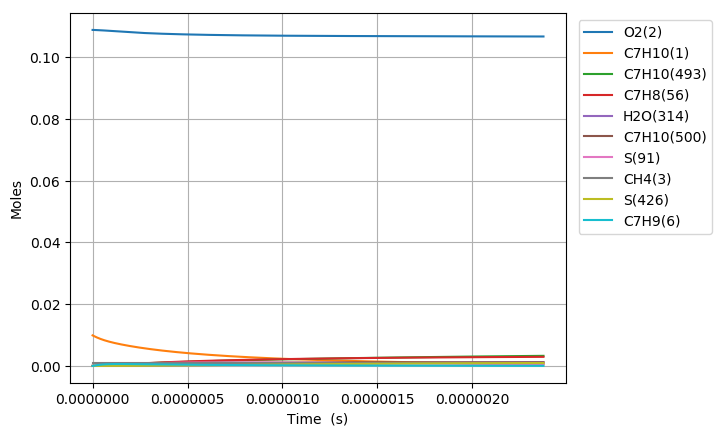

Values plotted in this chart, from the file beside it:
Time (s), Volume (m^3), N2, Ar, He, Ne, C7H10(1), O2(2), CH4(3), C7H10(22), C7H9(6), C7H11(26), S(72), C7H9O2(62), C7H9O2(61), S(86), S(91), S(127), C7H8(56), S(123), C7H8(208), C7H11O(87), OH(D)(150), S(292)
0.0, 0.002333, 0.8813, 0.0, 0.0, 0.0, 0.00989, 0.1088, 0.001, 0.0, 0.0, 0.0, 0.0, 0.0, 0.0, 0.0, 0.0, 0.0, 0.0, 0.0, 0.0, 0.0, 0.0, 0.0
1.5914397323949185e-20, 0.002333, 0.8813, 0.0, 0.0, 0.0, 0.00989, 0.1088, 0.001, 1.7319608053550828e-17, 1.9040480646944747e-16, 1.9040455221652842e-16, 1.5112131382801011e-26, 1.5109377737833303e-26, 9.185718450287647e-27, 1.0706441857769159e-37, 2.6787882738040438e-42, 1.3001021057406574e-37, 1.7822188900239069e-30, 2.361615623659422e-42, 6.24212995714282e-45, 2.8051608941791174e-56, 2.8051612370016863e-56, 3.4282499042235279e-63
4.456031250705772e-20, 0.002333, 0.8813, 0.0, 0.0, 0.0, 0.00989, 0.1088, 0.001, 4.8494902549937513e-17, 5.331334580356839e-16, 5.3313274615724716e-16, 9.1277273510884637e-26, 9.1244469890034445e-26, 5.5481738511789487e-26, 1.2704138470212995e-36, 3.1802601617443419e-41, 1.5411659450109688e-36, 1.0764602095029876e-29, 2.8037006778265509e-41, 7.410656684079363e-44, 6.2750371988350813e-55, 6.2750386135029993e-55, 1.4146779086849845e-61
1.0185214287327479e-19, 0.002333, 0.8813, 0.0, 0.0, 0.0, 0.00989, 0.1088, 0.001, 1.108454915426917e-16, 1.2185907608532091e-15, 1.2185891338425548e-15, 4.3946077999336185e-25, 4.3913821536532217e-25, 2.6712067861520605e-25, 1.2459147748562174e-35, 3.1223994881320815e-40, 1.5082442166026328e-35, 5.1826925311173336e-29, 2.7526700603380124e-40, 7.2758266748193205e-43, 1.2398418253860744e-53, 1.2398423850147399e-53, 5.5963261771611361e-60
2.1643580360570893e-19, 0.002333, 0.8813, 0.0, 0.0, 0.0, 0.00989, 0.1088, 0.001, 2.3554666952812329e-16, 2.5895053652295031e-15, 2.5895019084286487e-15, 1.919240679224863e-24, 1.9163870145315508e-24, 1.1665860993564507e-24, 1.0995415383772083e-34, 2.7617274813093864e-39, 1.3254220464593041e-34, 2.2634179892224397e-28, 2.4346701119680441e-39, 6.435386293840606e-42, 2.2062316994918669e-52, 2.2062336967663184e-52, 1.9972885568651466e-58
4.456031250705772e-19, 0.002333, 0.8813, 0.0, 0.0, 0.0, 0.00989, 0.1088, 0.001, 4.8494902549867941e-16, 5.3313345689553089e-15, 5.331327454462756e-15, 8.0124520016471534e-24, 7.9884881417655654e-24, 4.8702666278936017e-24, 9.2012593314705462e-34, 2.3213985778143373e-38, 1.0998925370776785e-33, 9.4493245449389224e-28, 2.0464274069040465e-38, 5.4093299344899712e-41, 3.7211292271319588e-51, 3.7211359754655898e-51, 6.748381289730172e-57
9.039377680003138e-19, 0.002333, 0.8813, 0.0, 0.0, 0.0, 0.00989, 0.1088, 0.001, 9.8375373743856349e-16, 1.0814992956365378e-14, 1.0814978533978645e-14, 3.2733480573515328e-23, 3.2537517651215051e-23, 1.9896622632754311e-23, 7.4772911870772325e-33, 1.9032229402849285e-37, 8.7930643432683513e-33, 3.8603573961151375e-27, 1.6776872253250509e-37, 4.4348954874337683e-40, 6.1119552647503327e-50, 6.1119774517568082e-50, 2.218716316418202e-55
1.820607053859787e-18, 0.002333, 0.8813, 0.0, 0.0, 0.0, 0.00989, 0.1088, 0.001, 1.9813631613134188e-15, 2.1782309651538581e-14, 2.1782280642801124e-14, 1.3231396007548143e-22, 1.3073568108560163e-22, 8.0425284033656397e-23, 5.9503729118792267e-32, 1.5412794060998992e-36, 6.782322111785149e-32, 1.5604181777987063e-26, 1.3584765523438117e-36, 3.5914933306647385e-39, 9.9077076644530204e-49, 9.9077796272251444e-49, 7.1963280320359411e-54
3.653945625578733e-18, 0.002333, 0.8813, 0.0, 0.0, 0.0, 0.00989, 0.1088, 0.001, 3.9765820090434778e-15, 4.3716942727365118e-14, 4.3716884659608881e-14, 5.320285977230704e-22, 5.1946481393977586e-22, 3.2338616125057609e-22, 4.6286937932715372e-31, 1.2405559190025856e-35, 4.9831463630078556e-31, 6.2743728351216389e-26, 1.0931657580467764e-35, 2.8907462572852339e-38, 1.595594387873529e-47, 1.5956175714763284e-47, 2.3183766510020975e-52
7.320622769016625e-18, 0.002333, 0.8813, 0.0, 0.0, 0.0, 0.00989, 0.1088, 0.001, 7.9670197044249921e-15, 8.7586207652160944e-14, 8.7586091889875692e-14, 2.1336725014149541e-21, 2.0350339567360109e-21, 1.296920188813364e-21, 3.4799997599633167e-30, 9.954682475774731e-35, 3.4012639309602514e-30, 2.5163041127418887e-25, 8.7678874050565429e-35, 2.31964177373948e-37, 2.5612457652092441e-46, 2.5613202018490397e-46, 7.4437165364177678e-51
1.465397705589241e-17, 0.002333, 0.8813, 0.0, 0.0, 0.0, 0.00989, 0.1088, 0.001, 1.5947895094873598e-14, 1.7532473282462131e-13, 1.7532450313701523e-13, 8.5458181346794338e-21, 7.7883337405826825e-21, 5.1944217882308624e-21, 2.4743930106342687e-29, 7.975863723704995e-34, 2.0927427867084607e-29, 1.0078341248125832e-24, 7.0184514096812e-34, 1.8585361053031374e-36, 4.1045542160179577e-45, 4.1047928076585737e-45, 2.3859332479999447e-49
2.9320685629643976e-17, 0.002333, 0.8813, 0.0, 0.0, 0.0, 0.00989, 0.1088, 0.001, 3.1909645874513113e-14, 3.5080176603680901e-13, 3.508013127777234e-13, 3.4205535220952644e-20, 2.8607911286805093e-20, 2.0791034867825656e-20, 1.6142707816108025e-28, 6.3855469545153495e-33, 1.1392599053898368e-28, 4.0339628551532375e-24, 5.6086037969570311e-33, 1.4879588410959982e-35, 6.5722588350859342e-44, 6.57302292778123e-44, 7.6409808622887179e-48
5.865410277714711e-17, 0.002333, 0.8813, 0.0, 0.0, 0.0, 0.00989, 0.1088, 0.001, 6.3833147428761363e-14, 7.0175577334959849e-13, 7.0175488064489931e-13, 1.368666289400485e-19, 9.8080625797959075e-20, 8.3189707114960719e-20, 9.395432637863572e-28, 5.1103883578503213e-32, 5.5310237184612924e-28, 1.6141104874334871e-23, 4.4719907329301382e-32, 1.1908191175923099e-34, 1.0518691602618538e-42, 1.0521137452415249e-42, 2.4458670357969499e-46
1.1732093707215338e-16, 0.002333, 0.8813, 0.0, 0.0, 0.0, 0.00989, 0.1088, 0.001, 1.276801505171348e-13, 1.4036635964726779e-12, 1.4036618107226392e-12, 5.4755510540527764e-19, 3.0342438677106268e-19, 3.3280089712369199e-19, 4.8401380472287042e-27, 4.0891032951940725e-31, 2.4676486283865586e-27, 6.4574922345097889e-23, 3.55199400459294e-31, 9.5283594709360001e-34, 1.6829483084118293e-41, 1.6837309687980223e-41, 7.8266589160349355e-45
2.3465460566216593e-16, 0.002333, 0.8813, 0.0, 0.0, 0.0, 0.00989, 0.1088, 0.001, 2.5537415661338945e-13, 2.8074786295165318e-12, 2.807474848254463e-12, 2.1903944232919721e-18, 8.26960994155788e-19, 1.3312152110631788e-18, 2.250979069788441e-26, 3.2716191178224958e-30, 1.0454890654496034e-26, 2.5832065557613097e-22, 2.8006967949496316e-30, 7.6234071056056972e-33, 2.6917605736570195e-40, 2.694264223683318e-40, 2.503667567058839e-43
3.519882742521785e-16, 0.002333, 0.8813, 0.0, 0.0, 0.0, 0.00989, 0.1088, 0.001, 3.8306816262915191e-13, 4.2112931143217236e-12, 4.2112870631654226e-12, 4.6546933153908785e-18, 1.3984464607669037e-18, 2.8287580419411513e-18, 5.0140509230069235e-26, 9.3550665930157653e-30, 2.2600780263180052e-26, 5.4894445334224033e-22, 7.9419050623937948e-30, 2.1798704352555533e-32, 9.9055219293411362e-40, 9.9169508509743707e-40, 1.1429001574218747e-42
4.69321942842191e-16, 0.002333, 0.8813, 0.0, 0.0, 0.0, 0.00989, 0.1088, 0.001, 5.1076216856442223e-13, 5.6151070785274199e-12, 5.6150984554583089e-12, 7.9404489910426112e-18, 1.9903050214181525e-18, 4.8253659906363376e-18, 8.7749735765106776e-26, 1.9732936621889876e-29, 3.8904864986161784e-26, 9.3644628244834548e-22, 1.6626316607293518e-29, 4.5980388170285521e-32, 2.5117930038894198e-39, 2.5151991220485602e-39, 3.4061419482211343e-42
7.039892800222162e-16, 0.002333, 0.8813, 0.0, 0.0, 0.0, 0.00989, 0.1088, 0.001, 7.6615018024605288e-13, 8.4227338161655469e-12, 8.4227193094184896e-12, 1.6439860463416089e-17, 3.1909912903423388e-18, 9.9896605437955654e-18, 1.8639507443016189e-25, 5.3898303329042203e-29, 8.1270438657852323e-26, 1.9388166481472977e-21, 4.4850008241882431e-29, 1.2558837557816019e-31, 8.7810912727183499e-39, 8.7959965368601285e-39, 1.4905367976977126e-41
9.386566172022413e-16, 0.002333, 0.8813, 0.0, 0.0, 0.0, 0.00989, 0.1088, 0.001, 1.0215381916316854e-12, 1.1230358702160229e-11, 1.1230337138341814e-11, 2.79600383251805e-17, 4.4043366259903153e-18, 1.698866902827187e-17, 3.2174920992716934e-25, 1.127756888277915e-28, 1.3892281460920859e-25, 3.2974418169655737e-21, 9.2814442509097785e-29, 2.6277490845438307e-31, 2.1935780455460191e-38, 2.1979198166889839e-38, 4.3418013292157433e-41
1.1733239543822663e-15, 0.002333, 0.8813, 0.0, 0.0, 0.0, 0.00989, 0.1088, 0.001, 1.2769262027001778e-12, 1.4037981616447894e-11, 1.4037951726172879e-11, 4.2716732951266331e-17, 5.6194721237315401e-18, 2.595301889508797e-17, 4.9643427062980981e-25, 2.053077813261214e-28, 2.1295037729858378e-25, 5.037768342006161e-21, 1.6709519210882786e-28, 4.783741813306391e-31, 4.6526628041337333e-38, 4.663202133048341e-38, 1.053940204170345e-40
1.6426586287423165e-15, 0.002333, 0.8813, 0.0, 0.0, 0.0, 0.00989, 0.1088, 0.001, 1.7877022238658223e-12, 1.9653221416060028e-11, 1.9653170975098112e-11, 8.2142845260572807e-17, 8.0480862278735353e-18, 4.9898324932592305e-17, 9.6626676955991165e-25, 5.4209532093804992e-28, 4.1113575357403862e-25, 9.6875002434428093e-21, 4.2831483251200341e-28, 1.2630575898995747e-30, 1.7030750663408063e-37, 1.7085227293072518e-37, 5.4477004654661275e-40
2.5813279774624167e-15, 0.002333, 0.8813, 0.0, 0.0, 0.0, 0.00989, 0.1088, 0.001, 2.809254262335526e-12, 3.0883677058320612e-11, 3.0883570009574771e-11, 2.0040273142061258e-16, 1.290368559633301e-17, 1.2169181751765451e-16, 2.384824727918687e-24, 2.0963547382529419e-27, 1.0066648555426822e-24, 2.3634670141295368e-20, 1.5524585607375391e-27, 4.8840694046007923e-30, 1.0777017948191985e-36, 1.0835782350730141e-36, 5.8764798949144097e-39
3.519997326182517e-15, 0.002333, 0.8813, 0.0, 0.0, 0.0, 0.00989, 0.1088, 0.001, 3.8308062956520388e-12, 4.2114100750992094e-11, 4.2113916381959459e-11, 3.7125036300366777e-16, 1.7758818577830132e-17, 2.2536101939197588e-16, 4.442443614900592e-24, 5.2029386962424487e-27, 1.8677817661334104e-24, 4.3784098168430567e-20, 3.6624478120212627e-27, 1.2121058763523596e-29, 3.5057135010062408e-36, 3.5302140349528603e-36, 2.4500697288446263e-38
5.3973360236227185e-15, 0.002333, 0.8813, 0.0, 0.0, 0.0, 0.00989, 0.1088, 0.001, 5.8739103468302651e-12, 6.4574852481127457e-11, 6.4574451195411203e-11, 8.706539740227406e-16, 2.7469246437961857e-17, 5.2813150010778206e-16, 1.0474197114501703e-23, 1.8899631368892307e-26, 4.3851538527365473e-24, 1.0268403634853332e-19, 1.1892358928150554e-26, 4.4023757897015729e-29, 1.9989846008563058e-35, 2.0214456056558346e-35, 2.2461148860649232e-37
7.274674721062919e-15, 0.002333, 0.8813, 0.0, 0.0, 0.0, 0.00989, 0.1088, 0.001, 7.9170143774022146e-12, 8.7035476843409292e-11, 8.7034775441394954e-11, 1.5803277626907552e-15, 3.7179636783069779e-17, 9.5797258299636547e-16, 1.9061212333179558e-23, 4.5509820004143461e-26, 7.9612758000741725e-24, 1.8638532984164245e-19, 2.6227677721214563e-26, 1.0599591654649778e-28, 6.2363971605962687e-35, 6.3254670703197527e-35, 8.9070467014038141e-37
9.152013418503119e-15, 0.002333, 0.8813, 0.0, 0.0, 0.0, 0.00989, 0.1088, 0.001, 9.9601183873685781e-12, 1.094959740887481e-10, 1.0949488913617949e-10, 2.5002554715660642e-15, 4.688997906615719e-17, 1.5146333795048317e-15, 3.0203291706233496e-23, 8.9262754965820566e-26, 1.2594057209455568e-23, 2.9488722992129525e-19, 4.7535062674325691e-26, 2.0787667827483694e-28, 1.4857149396023047e-34, 1.5111215701757283e-34, 2.5406785903357457e-36
1.1029352115943319e-14, 0.002333, 0.8813, 0.0, 0.0, 0.0, 0.00989, 0.1088, 0.001, 1.2003222376729708e-11, 1.3195634447226805e-10, 1.3195479229280888e-10, 3.6304240630745132e-15, 5.6600266714833342e-17, 2.1978587785699427e-15, 4.3900276797450211e-23, 1.5450617097268552e-25, 1.8281372500313401e-23, 4.2818940029988193e-19, 7.6416524878562994e-26, 3.5977648307843678e-28, 3.0164895434421714e-34, 3.0763878111584976e-34, 5.9898625587454741e-36
1.478402951082372e-14, 0.002333, 0.8813, 0.0, 0.0, 0.0, 0.00989, 0.1088, 0.001, 1.608943029363702e-11, 1.7687670559148304e-10, 1.768739670343395e-10, 6.5214411727301982e-15, 7.6020676643397454e-17, 3.9430657704820125e-15, 7.8958444973722367e-23, 3.655571840932516e-25, 3.2811792545226849e-23, 7.6919395920136021e-19, 1.5808446363592808e-25, 8.5103004650757213e-28, 9.194860471600978e-34, 9.4283145450809873e-34, 2.3345540165934036e-35
1.853870690570412e-14, 0.002333, 0.8813, 0.0, 0.0, 0.0, 0.00989, 0.1088, 0.001, 2.0175638128125793e-11, 2.217965622266809e-10, 2.2179229975859452e-10, 1.0253286518864899e-14, 9.5440871638401689e-17, 6.1915679624404328e-15, 1.2423459189163772e-22, 7.1348446164149984e-25, 5.1535658704712579e-23, 1.2093977070308332e-18, 2.7326393518268704e-25, 1.6606508782092352e-27, 2.1818288043031757e-33, 2.2483695496274692e-33, 6.654110753334073e-35
2.229338430058452e-14, 0.002333, 0.8813, 0.0, 0.0, 0.0, 0.00989, 0.1088, 0.001, 2.4261845880197598e-11, 2.6671591650122707e-10, 2.6670979056160611e-10, 1.4825864103890402e-14, 1.1486084336210844e-16, 8.9412420323840557e-15, 1.7972755096181355e-22, 1.2349669282462031e-24, 7.443527949940428e-23, 1.7487994498752775e-18, 4.2270571168519469e-25, 2.8737789602474687e-27, 4.4420470176115846e-33, 4.5999720393033496e-33, 1.5792584334745016e-34
2.9802739090345326e-14, 0.002333, 0.8813, 0.0, 0.0, 0.0, 0.00989, 0.1088, 0.001, 3.2434261137095696e-11, 3.5655312615222065e-10, 3.565422467701399e-10, 2.6492849871628602e-14, 1.5370014881886515e-16, 1.5935922042392718e-14, 3.2135945637906445e-22, 2.9415832954012045e-24, 1.3269359802849101e-22, 3.1251931803052048e-18, 8.231004457542539e-25, 6.8418041412488909e-27, 1.3999730074598489e-32, 1.4677974318701482e-32, 6.7824727286174791e-34
3.7312093880106126e-14, 0.002333, 0.8813, 0.0, 0.0, 0.0, 0.00989, 0.1088, 0.001, 4.0606676064342518e-11, 4.4638835080670876e-10, 4.4637133639531766e-10, 4.1521663350108536e-14, 1.9253859360456536e-16, 2.491084380986363e-14, 5.038452277717413e-22, 5.7701587306948596e-24, 2.0745125353315032e-22, 4.8983669681370167e-18, 1.3591859300557422e-24, 1.3414471828857462e-26, 3.3926005484191945e-32, 3.5978017399711522e-32, 2.0520197899213292e-33
4.4821448669866927e-14, 0.002333, 0.8813, 0.0, 0.0, 0.0, 0.00989, 0.1088, 0.001, 4.8779090661949065e-11, 5.3622160649100024e-10, 5.3619706016741061e-10, 5.9911574513789135e-14, 2.3137618696414258e-16, 3.5849981266279762e-14, 7.2717599366628815e-22, 1.0004093971813401e-23, 2.9857471711276103e-22, 7.0683127743110606e-18, 2.0299175909840078e-24, 2.3246827454283286e-26, 6.9641062058388201e-32, 7.4663208573062949e-32, 5.0221628252278801e-33
5.233080345962773e-14, 0.002333, 0.8813, 0.0, 0.0, 0.0, 0.00989, 0.1088, 0.001, 5.6951504929926122e-11, 6.2605290908631662e-10, 6.2601941881607829e-10, 8.1661853944985658e-14, 2.7021293591897407e-16, 4.873745342861237e-14, 9.9134288997599579e-22, 1.5927102515791819e-23, 4.0593166871625382e-22, 9.6350226275281712e-18, 2.8340902142386463e-24, 3.6993406478091769e-26, 1.2765712034985582e-31, 1.3833496243332238e-31, 1.0677870581011687e-32
5.984015824938853e-14, 0.002333, 0.8813, 0.0, 0.0, 0.0, 0.00989, 0.1088, 0.001, 6.5123918868284358e-11, 7.1588227435455491e-10, 7.1583841307143104e-10, 1.0677177177204522e-13, 3.0904884722574528e-16, 6.3557498635876244e-14, 1.2963370470974084e-21, 2.382361562052584e-23, 5.2939078248157572e-22, 1.2598488610596504e-17, 3.7706015319468855e-24, 5.5309183116904738e-26, 2.1551320544892875e-31, 2.3602895285519664e-31, 2.0515790307971139e-32
7.485886782891013e-14, 0.002333, 0.8813, 0.0, 0.0, 0.0, 0.00989, 0.1088, 0.001, 8.1468745756186334e-11, 8.9553525538476807e-10, 8.9546631132344474e-10, 1.6706760229955894e-13, 3.8671818392452496e-16, 9.8932834140509527e-14, 2.0287716553045062e-21, 4.6677850376430685e-23, 8.240949639356679e-22, 1.9715657592925333e-17, 6.0364628879720236e-24, 1.0826938383739683e-25, 5.1528255462611676e-31, 5.763528929107987e-31, 6.1070393218104158e-32
8.987757740843173e-14, 0.002333, 0.8813, 0.0, 0.0, 0.0, 0.00989, 0.1088, 0.001, 9.7813571325737349e-11, 1.075180673238176e-09, 1.075080760766466e-09, 2.4079322492600093e-13, 4.6438425052494777e-16, 1.4185233306346718e-13, 2.9244088347600869e-21, 8.0854231136449006e-23, 1.1816569727076021e-21, 2.8419757631307687e-17, 8.8192651220213025e-24, 1.8737086625416607e-25, 1.0474599644897998e-30, 1.1962849150209332e-30, 1.4882490727670791e-31
1.0489628698795333e-13, 0.002333, 0.8813, 0.0, 0.0, 0.0, 0.00989, 0.1088, 0.001, 1.1415839557701734e-10, 1.2548186495768795e-09, 1.2546817672415477e-09, 3.2794280039019586e-13, 5.4204709963986994e-16, 1.9219433507069541e-13, 3.9831776251372261e-21, 1.2864849108962573e-22, 1.6010631371886396e-21, 3.8710727694699638e-17, 1.2110700606113977e-23, 2.9785699709807225e-25, 1.903556413742495e-30, 2.219266960230339e-30, 3.1571007904998655e-31
1.1991499656747493e-13, 0.002333, 0.8813, 0.0, 0.0, 0.0, 0.00989, 0.1088, 0.001, 1.3050321851010401e-10, 1.4344493040983817e-09, 1.4342693365865708e-09, 4.2851049255111095e-13, 6.1970678301900377e-16, 2.498391443752057e-13, 5.2050071040258412e-21, 1.9236412197798919e-22, 2.0813161543391372e-21, 5.0588507803519031e-17, 1.5902528281051408e-23, 4.4497004200281175e-25, 3.1864884328513113e-30, 3.7913712073840208e-30, 6.0488115549860803e-31
1.3493370614699653e-13, 0.002333, 0.8813, 0.0, 0.0, 0.0, 0.00989, 0.1088, 0.001, 1.4684804012507275e-10, 1.6140727545730896e-09, 1.6138434746364572e-09, 5.4249046817856674e-13, 6.9736335158284846e-16, 3.1466899223648842e-13, 6.5898263843893482e-21, 2.743124212395089e-22, 2.6214347772343673e-21, 6.4053039003803567e-17, 2.0186711222501466e-23, 6.3395130859750342e-25, 5.0093705603555212e-30, 6.0813594551907688e-30, 1.0719847334414084e-30
1.4995241572651813e-13, 0.002333, 0.8813, 0.0, 0.0, 0.0, 0.00989, 0.1088, 0.001, 1.6319286042199689e-10, 1.7936891168764232e-09, 1.7934041872235799e-09, 6.6987689654375677e-13, 7.7501685543259672e-16, 3.8656800485302932e-13, 8.1375646095885457e-21, 3.7681265751141658e-22, 3.2204535475455739e-21, 7.9104263345289854e-17, 2.4955368697716993e-23, 8.7004148159295932e-25, 7.4945566551742048e-30, 9.280836757684682e-30, 1.7862709978173272e-30
1.7998983488556136e-13, 0.002333, 0.8813, 0.0, 0.0, 0.0, 0.00989, 0.1088, 0.001, 1.9588249706199371e-10, 2.1529010311535279e-09, 2.1524853593261777e-09, 9.6484580118572955e-13, 9.3031486536546924e-16, 5.5111934603352316e-13, 1.1721514621221375e-20, 6.5278588947001516e-22, 4.5914073252334326e-21, 1.1396656459388458e-16, 3.5915114835189483e-23, 1.50450815982163e-24, 1.4982571708374057e-29, 1.9289522934172288e-29, 4.3069186929806899e-30
2.1002725404460456e-13, 0.002333, 0.8813, 0.0, 0.0, 0.0, 0.00989, 0.1088, 0.001, 2.2857212843063944e-10, 2.5120859371166418e-09, 2.511512899503945e-09, 1.3133706091403484e-12, 1.0856011977075315e-15, 7.4260299301224971e-13, 1.5956290875120509e-20, 1.0389981658484325e-21, 6.1867605668882489e-21, 1.5517496745369836e-16, 4.8720956059833349e-23, 2.3902846534808773e-24, 2.6782337315912569e-29, 3.5811122774535581e-29, 9.028694832174704e-30
2.4006467320364776e-13, 0.002333, 0.8813, 0.0, 0.0, 0.0, 0.00989, 0.1088, 0.001, 2.6126175452844816e-10, 2.8712446964680082e-09, 2.8704868543255804e-09, 1.7154047632708653e-12, 1.2408762250330371e-15, 9.6015725490224879e-13, 2.0841327596002902e-20, 1.5542913027740353e-21, 7.9993336802919547e-21, 2.0272904294510657e-16, 6.3314046769059009e-23, 3.5692758096016754e-24, 4.4123809577502493e-29, 6.1210634240148979e-29, 1.708661035206785e-29
2.7010209236269096e-13, 0.002333, 0.8813, 0.0, 0.0, 0.0, 0.00989, 0.1088, 0.001, 2.9395137535590462e-10, 3.2303781433326914e-09, 3.2294072703177721e-09, 2.1709017478078354e-12, 1.3961403079925322e-15, 1.20294801735241e-12, 2.637605951129249e-20, 2.2176338717753842e-21, 1.0022176840403067e-20, 2.5662837673727902e-16, 7.9637495281553178e-23, 5.0833758458427799e-24, 6.8317160975634635e-29, 9.8226599222051777e-29, 2.9908987651197227e-29
3.104006513711245e-13, 0.002333, 0.8813, 0.0, 0.0, 0.0, 0.00989, 0.1088, 0.001, 3.3780815140789157e-10, 3.7121574983767418e-09, 3.7108551560864122e-09, 2.8658982750602553e-12, 1.6044278675201809e-15, 1.56691084395629e-12, 3.4821053535618923e-20, 3.3735621068523768e-21, 1.3054594353079059e-20, 3.3890658990676457e-16, 1.041590386154822e-22, 7.7143688568919951e-24, 1.1395535367795314e-28, 1.7164032537301367e-28, 5.7683905868692962e-29
3.5069921037955805e-13, 0.002333, 0.8813, 0.0, 0.0, 0.0, 0.00989, 0.1088, 0.001, 3.8166491797550435e-10, 4.1938946202698662e-09, 4.1922068719137699e-09, 3.6569279930118795e-12, 1.8126971666891245e-15, 1.9729700932564204e-12, 4.4433069620441302e-20, 4.876822835810941e-21, 1.6437758465724925e-20, 4.3260412986098483e-16, 1.3156784707796731e-22, 1.1125033199738981e-23, 1.7788594006398667e-28, 2.8020710658697916e-28, 1.0231892423818891e-28
3.909977693879916e-13, 0.002333, 0.8813, 0.0, 0.0, 0.0, 0.00989, 0.1088, 0.001, 4.2552167505969696e-10, 4.6755913060521947e-09, 4.6734625298054393e-09, 4.5438789176585673e-12, 2.0209489824853655e-15, 2.4193287461936965e-12, 5.5210746904975104e-20, 6.7742959157508706e-21, 2.0156696449433261e-20, 5.377201113841932e-16, 1.6174136223919364e-22, 1.5416452907222058e-23, 2.6372290701492887e-28, 4.3375748405619877e-28, 1.7003026267498707e-28
4.3129632839642514e-13, 0.002333, 0.8813, 0.0, 0.0, 0.0, 0.00989, 0.1088, 0.001, 4.6937842266135103e-10, 5.1572492760468235e-09, 5.1546222416347845e-09, 5.5266391956350013e-12, 2.2291840587241762e-15, 2.9042664991499848e-12, 6.7152726115995322e-20, 9.1132703088508556e-21, 2.4197074766903828e-20, 6.5425369001624517e-16, 1.9456229384447504e-22, 2.0689681280555113e-23, 3.7519094504017619e-28, 6.4337069241263857e-28, 2.6817200991583303e-28
4.715948874048587e-13, 0.002333, 0.8813, 0.0, 0.0, 0.0, 0.00989, 0.1088, 0.001, 5.1323516078128235e-10, 5.6388701771637006e-09, 5.6356861191439033e-09, 6.6050971033839148e-12, 2.4374031074802473e-15, 3.4261364601891677e-12, 8.0257649557740205e-20, 1.1941443432095862e-20, 2.8545171545586361e-20, 7.8220406029061737e-16, 2.2991787793054654e-22, 2.7045741707915256e-23, 5.1610734105358561e-28, 9.2138523074248398e-28, 4.0526477997908405e-28
5.118934464132922e-13, 0.002333, 0.8813, 0.0, 0.0, 0.0, 0.00989, 0.1088, 0.001, 5.5709188942024444e-10, 6.1204555859715421e-09, 6.1166542739420001e-09, 7.779141048886949e-12, 2.6456068104157441e-15, 3.9833620772479175e-12, 9.4524161132945435e-20, 1.5306919811185875e-20, 3.3187850983424219e-20, 9.2157045414607209e-16, 2.6770032229865818e-22, 3.4585626601879135e-23, 6.9036623515963476e-28, 1.2814098569029635e-27, 5.910224272678151e-28
5.521920054217257e-13, 0.002333, 0.8813, 0.0, 0.0, 0.0, 0.00989, 0.1088, 0.001, 6.0094860857893461e-10, 6.6020070117717726e-09, 6.5975268175079951e-09, 9.048659569152912e-12, 2.8537958201053842e-15, 4.5744340642882702e-12, 1.0995090631232125e-19, 1.9258210972932709e-20, 3.811253773761532e-20, 1.0723521392548051e-15, 3.0780732053863041e-22, 4.3410299458653087e-23, 9.0192856245538059e-28, 1.7383340300761872e-27, 8.3637252470634669e-28
5.924905644301592e-13, 0.002333, 0.8813, 0.0, 0.0, 0.0, 0.00989, 0.1088, 0.001, 6.4480531825799734e-10, 7.0835258993821467e-09, 7.0783038611880262e-09, 1.0413541332815746e-11, 3.061970761242212e-15, 5.1979076177880379e-12, 1.26536532166123e-19, 2.3844233934884977e-20, 4.3307193732462386e-20, 1.234548417610349e-15, 3.5014029348562722e-22, 5.3620693175179019e-23, 1.1548116681030794e-27, 2.3083391374471947e-27, 1.1534779520079104e-27
6.327891234385927e-13, 0.002333, 0.8813, 0.0, 0.0, 0.0, 0.00989, 0.1088, 0.001, 6.8866201845802892e-10, 7.565013632014356e-09, 7.5589855161998232e-09, 1.1873675135849848e-11, 3.2701322318905613e-15, 5.8523995392124558e-12, 1.4427968731208148e-19, 2.9114311621800294e-20, 4.8760294183861897e-20, 1.4081586239265812e-15, 3.9460340946717541e-22, 6.5317713397270176e-23, 1.4530845926924658e-27, 3.0089087228136059e-27, 1.5557518157360896e-27
6.730876824470262e-13, 0.002333, 0.8813, 0.0, 0.0, 0.0, 0.00989, 0.1088, 0.001, 7.3251870917958005e-10, 8.046471533746606e-09, 8.0395718936274903e-09, 1.3428949906856937e-11, 3.4782808045456627e-15, 6.5365857625145077e-12, 1.631790219796525e-19, 3.5118170584289422e-20, 5.446080699848379e-20, 1.5931821244377167e-15, 4.4110674425947404e-22, 7.8602234823812335e-23, 1.8008619454881847e-27, 3.8588399533789188e-27, 2.0578750185265056e-27
7.133862414554597e-13, 0.002333, 0.8813, 0.0, 0.0, 0.0, 0.00989, 0.1088, 0.001, 7.7637539042316089e-10, 8.5279008722526418e-09, 8.5200631044289018e-09, 1.507925469977431e-11, 3.686417027296592e-15, 7.2491986251934983e-12, 1.8323318792140738e-19, 4.1905942230649694e-20, 6.0398170036280734e-20, 1.7896183153122197e-15, 4.8956628615733716e-22, 9.3575106719319111e-23, 2.2023029916254873e-27, 4.8782533882003e-27, 2.6758069168523929e-27
7.536848004638931e-13, 0.002333, 0.8813, 0.0, 0.0, 0.0, 0.00989, 0.1088, 0.001, 8.2023206218924231e-10, 9.0093028609384954e-09, 9.0004592594260783e-09, 1.6824478703520339e-11, 3.894541424781032e-15, 7.9890247316009188e-12, 2.0444083853024145e-19, 4.9528159318809094e-20, 6.6562273307592941e-20, 1.9974666217270704e-15, 5.3989730888581404e-22, 1.1033714598421403e-22, 2.6616071826795621e-27, 6.0886048636376262e-27, 3.4268016505370964e-27
7.939833594723266e-13, 0.002333, 0.8813, 0.0, 0.0, 0.0, 0.00989, 0.1088, 0.001, 8.6408872447826045e-10, 9.4906786616105616e-09, 9.4807604693185331e-09, 1.8664511228758459e-11, 4.1026544993660356e-15, 8.7549022849610324e-12, 2.2680062867852504e-19, 5.8035758865671098e-20, 7.2943436743599312e-20, 2.2167264961923284e-15, 5.920163918502725e-22, 1.289891470176947e-22, 3.1830148129579641e-27, 7.5126945966759448e-27, 4.3294165664880598e-27
8.342819184807601e-13, 0.002333, 0.8813, 0.0, 0.0, 0.0, 0.00989, 0.1088, 0.001, 9.0794537729061845e-10, 9.9720293863914671e-09, 9.9609668446719601e-09, 2.0599241719246193e-11, 4.3107567318660446e-15, 9.545719171518439e-12, 2.5031121485603937e-19, 6.7480078180453591e-20, 7.9532394233467381e-20, 2.4473974177578888e-15, 6.4585423331361196e-22, 1.4963187352233213e-22, 3.7708034565511762e-27, 9.1746792068149244e-27, 5.4035277775085297e-27
8.745804774891936e-13, 0.002333, 0.8813, 0.0, 0.0, 0.0, 0.00989, 0.1088, 0.001, 9.5180202062668885e-10, 1.0453356099835443e-08, 1.0441078495920616e-08, 2.2628559749500287e-11, 4.5188485825177694e-15, 1.0360410845252188e-11, 2.7497125514158531e-19, 7.7912854741044123e-20, 8.6320275999824434e-20, 2.6894788908664882e-15, 7.0134159576730954e-22, 1.7236606034066812e-22, 4.4292875567283858e-27, 1.1100082064890647e-26, 6.6703408966747589e-27
... 582 more rows
